2-way image classification set "dataset" from GitHub (ibrahimcerkezoglu/CNN_siniflandirma); label vocabulary: bardak, sise.

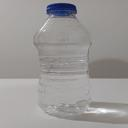
Label: sise

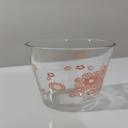
Label: bardak

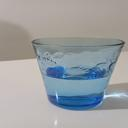
Label: bardak

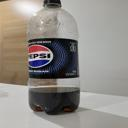
Label: sise

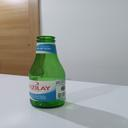
Label: sise

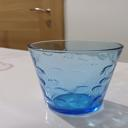
Label: bardak
